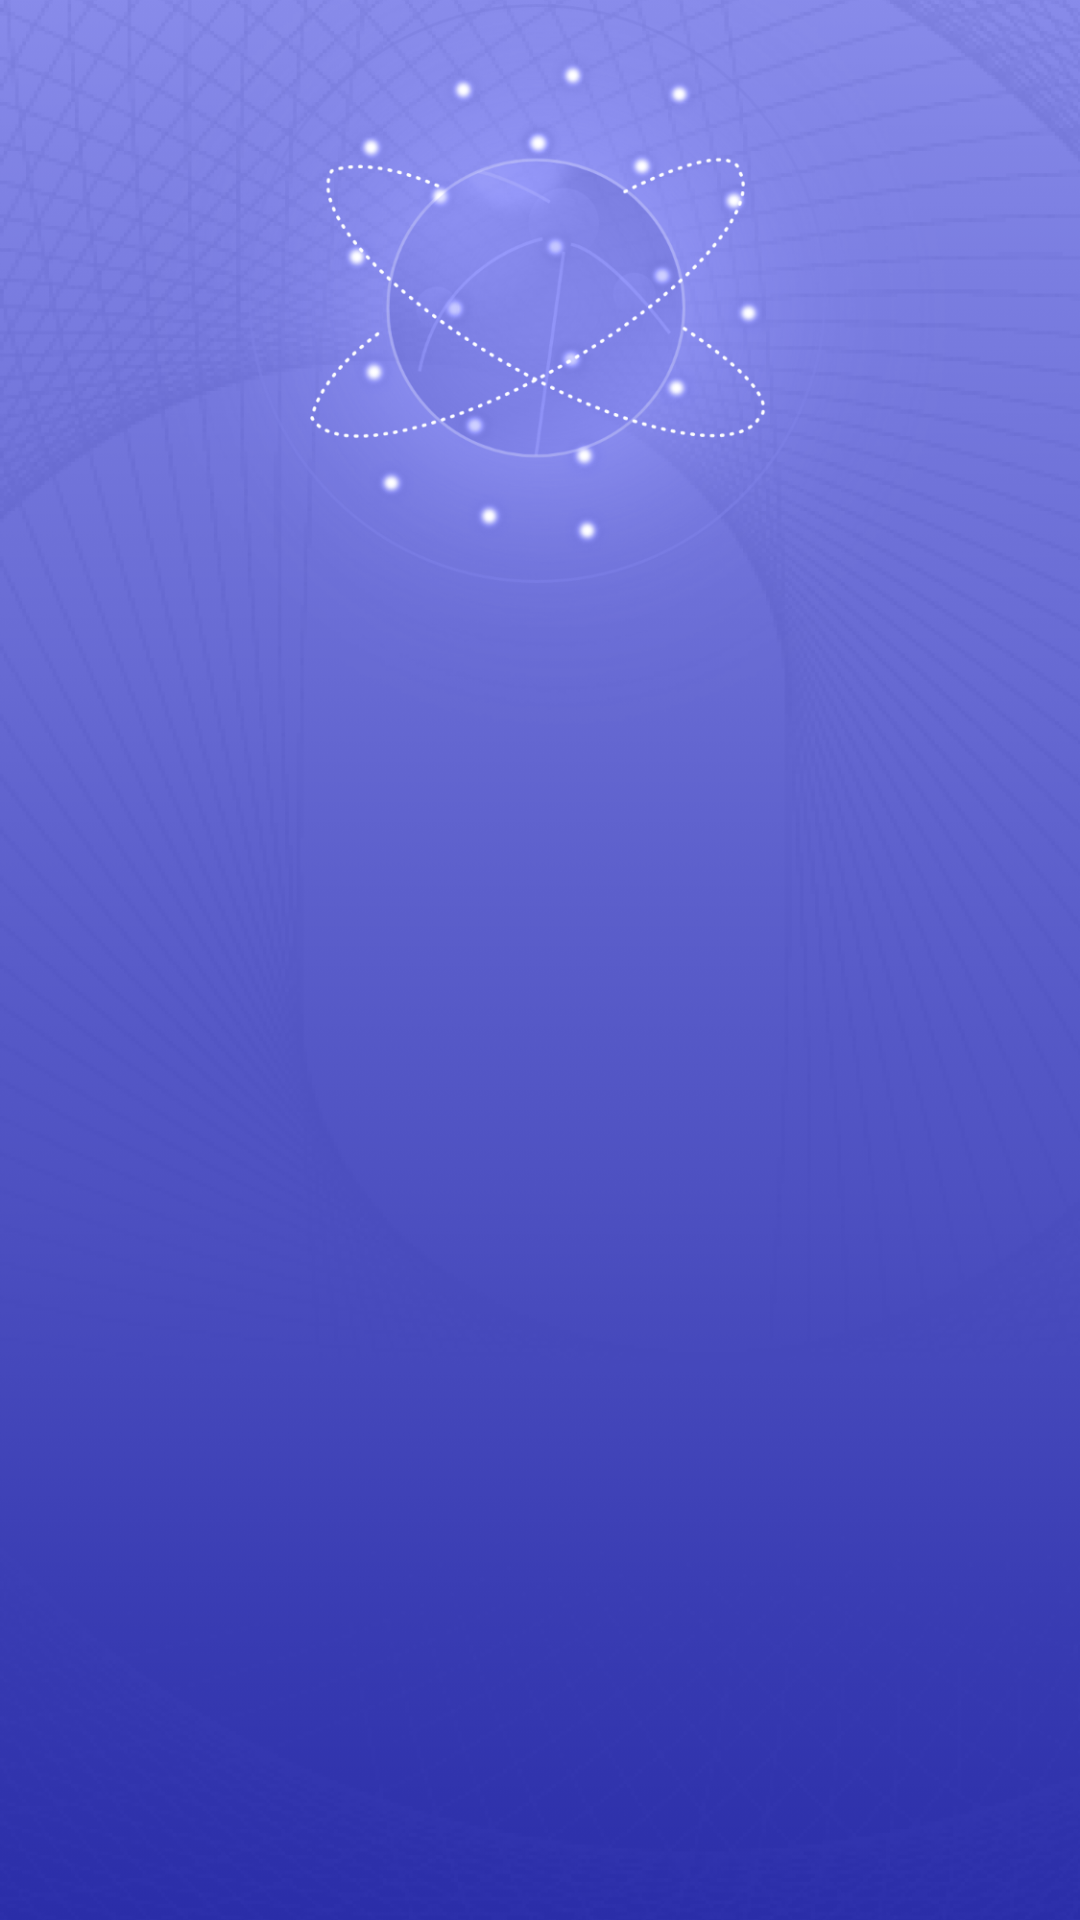

This screen was rendered from an Android layout file. Write that file and the resources it references.
<!-- AndroidManifest.xml: application theme AppTheme -->
<!-- res/layout/splashscreen.xml -->
<?xml version="1.0" encoding="utf-8"?>
<RelativeLayout xmlns:android="http://schemas.android.com/apk/res/android"
    android:layout_width="match_parent"
    android:layout_height="match_parent"
    android:background="#2023A1"
    android:orientation="vertical">

    <ImageView
        android:layout_width="match_parent"
        android:layout_height="wrap_content"
        android:layout_alignParentTop="true"
        android:adjustViewBounds="true"
        android:scaleType="centerCrop"
        android:src="@drawable/ic_login_bj"/>

</RelativeLayout>
<!-- resources referenced by this layout -->
<resources>
  <!-- drawable ic_login_bj: png bitmap (drawable-xxhdpi, 932321 bytes) -->
  <style name="AppTheme" parent="Theme.AppCompat.Light.NoActionBar">
          
          <item name="colorPrimary">@color/white</item>
          <item name="colorPrimaryDark">@color/white</item>
          <item name="colorAccent">@color/white</item>
          <item name="android:textColorTertiary">@color/color_000000</item>
          <item name="android:windowIsTranslucent">false</item>
      </style>
  <color name="white">#FFFFFF</color>
  <color name="color_000000">#000000</color>
</resources>
